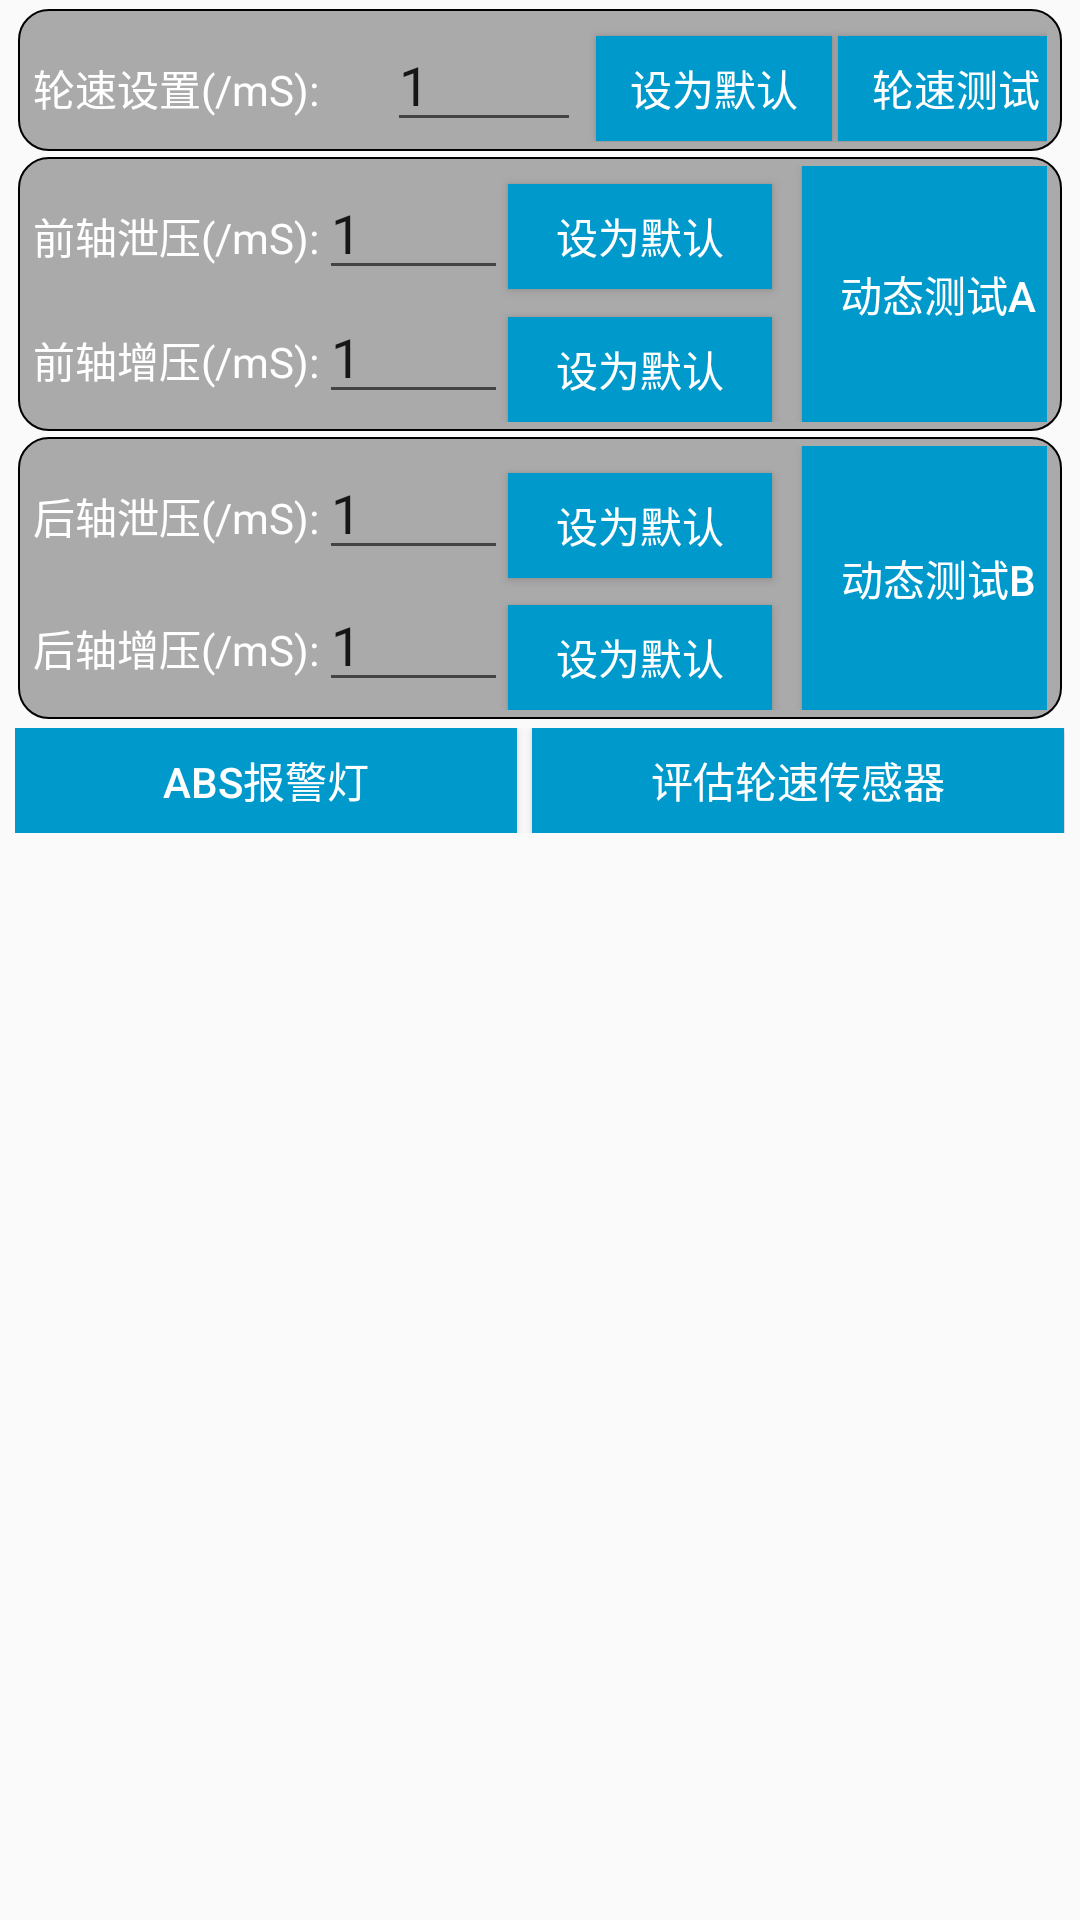

Produce the Android XML layout that renders to this screen, including the resource entries it uses.
<!-- AndroidManifest.xml: application theme AppTheme -->
<!-- res/layout/window_diagnose.xml -->
<?xml version="1.0" encoding="utf-8"?>
<LinearLayout xmlns:android="http://schemas.android.com/apk/res/android"
    xmlns:tools="http://schemas.android.com/tools"
    android:id="@+id/vehicle_view"
    android:layout_width="match_parent"
    android:layout_height="match_parent"
    android:fitsSystemWindows="true"
    android:orientation="vertical">

    <TableLayout
        android:id="@+id/data_table"
        android:layout_width="fill_parent"
        android:layout_height="wrap_content"
        android:layout_marginTop="2dp"
        android:layout_marginLeft="5dp"
        android:layout_marginRight="5dp"
        android:layout_marginBottom="2dp"
        android:padding="1dp"
        android:stretchColumns="*">

        <TableRow
            android:background="@drawable/textview_border2"
            android:layout_marginBottom="2dp"
            android:paddingTop="3dp"
            android:paddingBottom="3dp"
            >
            <TextView
                android:textColor="@color/cardview_light_background"
                android:layout_width="wrap_content"
                android:layout_height="wrap_content"
                android:text="轮速设置(/mS):" />

            <EditText
                android:id="@+id/txtLun"
                android:layout_width="wrap_content"
                android:layout_height="wrap_content"
                android:layout_marginRight="5dp"
                android:ems="2"
                android:text="1"
                android:inputType="number"
                />

            <Button
                android:id="@+id/btlun1"
                android:layout_height="35dp"
                android:minWidth="0dp"
                style="@style/Widget.AppCompat.Button.Colored"
                android:background="@android:color/holo_blue_dark"
                android:text="设为默认"></Button>

            <Button
                android:layout_marginLeft="2dp"
                android:layout_height="35dp"
                android:minWidth="0dp"
                android:id="@+id/btlun"
                style="@style/Widget.AppCompat.Button.Colored"
                android:background="@android:color/holo_blue_dark"
                android:text="轮速测试"></Button>


        </TableRow>
        <TableRow
            android:background="@drawable/textview_border2"
            android:layout_marginBottom="2dp"
            android:paddingTop="3dp"
            android:paddingBottom="3dp">
            <GridLayout
                android:layout_span="4"
                android:layout_width="match_parent"
                android:layout_height="match_parent"
                android:columnCount="4"
                android:orientation="vertical"
                android:rowCount="2" >
                <TextView
                    android:textColor="@color/cardview_light_background"
                    android:layout_width="wrap_content"
                    android:layout_height="wrap_content"
                    android:layout_column="0"
                    android:layout_row="0"
                    android:text="前轴泄压(/mS):" />

                <EditText
                    android:id="@+id/txtD1"
                    android:layout_width="wrap_content"
                    android:layout_height="wrap_content"
                    android:ems="3"
                    android:text="1"
                    android:inputType="number"
                    android:layout_column="1"
                    android:layout_row="0"        />

                <Button
                    android:id="@+id/btD1"
                    android:layout_height="35dp"
                    style="@style/Widget.AppCompat.Button.Colored"
                    android:background="@android:color/holo_blue_dark"
                    android:layout_column="2"
                    android:layout_row="0"
                    android:text="设为默认" />


                <TextView
                    android:textColor="@color/cardview_light_background"
                    android:layout_width="wrap_content"
                    android:layout_height="wrap_content"
                    android:layout_column="0"
                    android:layout_row="1"
                    android:text="前轴增压(/mS):" />

                <EditText
                    android:id="@+id/txtD2"
                    android:layout_width="wrap_content"
                    android:layout_height="wrap_content"
                    android:ems="3"
                    android:text="1"
                    android:inputType="number"
                    android:layout_column="1"
                    android:layout_row="1"        />

                <Button
                    android:layout_height="35dp"
                    android:id="@+id/btD2"
                    android:layout_marginTop="3dp"
                    style="@style/Widget.AppCompat.Button.Colored"
                    android:background="@android:color/holo_blue_dark"
                    android:layout_column="2"
                    android:layout_row="1"
                    android:text="设为默认" />

                <Button
                    android:id="@+id/btD"
                    android:layout_marginLeft="10dp"
                    style="@style/Widget.AppCompat.Button.Colored"
                    android:background="@android:color/holo_blue_dark"
                    android:layout_column="3"
                    android:layout_gravity="fill"
                    android:minWidth="0dp"
                    android:layout_row="0"
                    android:layout_rowSpan="2"
                    android:text="动态测试A" />
            </GridLayout>
        </TableRow>

        <TableRow
            android:paddingBottom="3dp"
            android:paddingTop="3dp"
            android:background="@drawable/textview_border2">
            <GridLayout
                android:layout_span="4"
                android:layout_width="match_parent"
                android:layout_height="match_parent"
                android:columnCount="4"
                android:orientation="vertical"
                android:rowCount="2" >

                <TextView
                    android:textColor="@color/cardview_light_background"
                    android:layout_width="wrap_content"
                    android:layout_height="wrap_content"
                    android:layout_column="0"
                    android:layout_row="0"
                    android:text="后轴泄压(/mS):" />

                <EditText
                    android:id="@+id/txtD3"
                    android:layout_width="wrap_content"
                    android:layout_height="wrap_content"
                    android:ems="3"
                    android:text="1"
                    android:inputType="number"
                    android:layout_column="1"
                    android:layout_row="0"        />

                <Button
                    android:layout_height="35dp"
                    android:id="@+id/btD3"
                    android:layout_marginTop="3dp"
                    style="@style/Widget.AppCompat.Button.Colored"
                    android:background="@android:color/holo_blue_dark"
                    android:layout_column="2"
                    android:layout_row="0"
                    android:text="设为默认" />



                <TextView
                    android:textColor="@color/cardview_light_background"
                    android:layout_width="wrap_content"
                    android:layout_height="wrap_content"
                    android:layout_column="0"
                    android:layout_row="1"
                    android:text="后轴增压(/mS):" />


                <EditText
                    android:id="@+id/txtD4"
                    android:layout_width="wrap_content"
                    android:layout_height="wrap_content"
                    android:ems="3"
                    android:text="1"
                    android:inputType="number"
                    android:layout_column="1"
                    android:layout_row="1"/>

                <Button
                    android:layout_height="35dp"
                    android:id="@+id/btD4"
                    android:layout_marginTop="3dp"
                    style="@style/Widget.AppCompat.Button.Colored"
                    android:background="@android:color/holo_blue_dark"
                    android:layout_column="2"
                    android:layout_row="1"
                    android:text="设为默认" />

                <Button
                    android:id="@+id/btDB"
                    android:layout_marginLeft="10dp"
                    style="@style/Widget.AppCompat.Button.Colored"
                    android:background="@android:color/holo_blue_dark"
                    android:layout_column="3"
                    android:layout_gravity="fill"
                    android:minWidth="0dp"
                    android:layout_row="0"
                    android:layout_rowSpan="2"
                    android:text="动态测试B" />

            </GridLayout>
        </TableRow>



    </TableLayout>

    <TableLayout
        android:id="@+id/table4"
        android:layout_width="fill_parent"
        android:layout_height="wrap_content"
        android:layout_marginLeft="5dp"
        android:layout_marginRight="5dp"
        android:stretchColumns="*">
        <TableRow>
            <Button
                android:layout_height="35dp"
                android:id="@+id/btABS"
                style="@style/Widget.AppCompat.Button.Colored"
                android:layout_marginRight="5dp"
                android:background="@android:color/holo_blue_dark"
                android:text="ABS报警灯"></Button>

            <Button
                android:layout_height="35dp"
                android:id="@+id/btDD"
                style="@style/Widget.AppCompat.Button.Colored"
                android:background="@android:color/holo_blue_dark"
                android:text="评估轮速传感器"></Button>
        </TableRow>
    </TableLayout>
</LinearLayout>
<!-- resources referenced by this layout -->
<resources>
  <!-- drawable textview_border2 (drawable) -->
  <?xml version="1.0" encoding="utf-8"?>
  <shape xmlns:android="http://schemas.android.com/apk/res/android" >
      
      <solid android:color="@android:color/darker_gray" />
      
      <stroke
          android:width="0.5dp"
          android:color="@android:color/black" />
      
      <corners android:radius="10dp" />
      
      <padding
          android:bottom="5dp"
          android:left="5dp"
          android:right="5dp"
          android:top="5dp" />
  </shape>
  <style name="AppTheme" parent="Theme.AppCompat.Light.DarkActionBar">
          
          <item name="colorPrimary">@color/colorPrimary</item>
          <item name="colorPrimaryDark">@color/colorPrimaryDark</item>
          <item name="colorAccent">@color/colorAccent</item>
      </style>
  <!-- not gathered from this repository: default colours our renderer supplied (Android Studio template values) -->
  <color name="colorPrimary">#FF6200EE</color>
  <color name="colorPrimaryDark">#FF3700B3</color>
  <color name="colorAccent">#FF03DAC5</color>
</resources>
